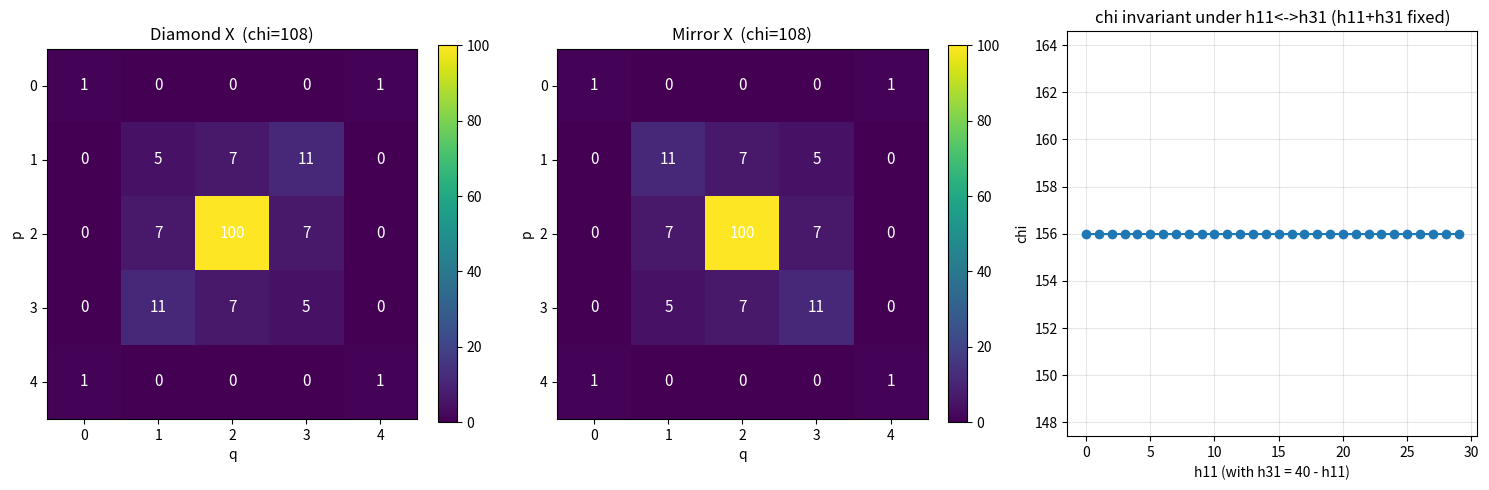

This figure's Python source:
"""Visualization: Calabi-Yau fourfold Hodge diamond and its mirror.
Renders the diamond as a heatmap alongside its mirror (h11 <-> h31 swap),
and plots the Euler characteristic across a family, highlighting mirror
invariance. Requires matplotlib + numpy.
"""
from __future__ import annotations
import numpy as np
import matplotlib.pyplot as plt


def diamond_grid(h11: int, h21: int, h31: int, h22: int) -> np.ndarray:
    g = np.zeros((5, 5), dtype=int)
    for (p, q), v in {
        (0, 0): 1, (4, 4): 1, (0, 4): 1, (4, 0): 1,
        (1, 1): h11, (3, 3): h11, (3, 1): h31, (1, 3): h31,
        (2, 2): h22, (2, 1): h21, (1, 2): h21, (2, 3): h21, (3, 2): h21,
    }.items():
        g[p, q] = v
    return g


def euler_char(h11: int, h21: int, h31: int, h22: int) -> int:
    return 4 + 2 * h11 + 2 * h31 + h22 - 4 * h21


def main() -> None:
    h11, h21, h31, h22 = 5, 7, 11, 100
    G = diamond_grid(h11, h21, h31, h22)
    Gm = diamond_grid(h31, h21, h11, h22)  # mirror: swap h11<->h31

    fig, axes = plt.subplots(1, 3, figsize=(15, 5))
    for ax, grid, title in (
        (axes[0], G, f"Diamond X  (chi={euler_char(h11,h21,h31,h22)})"),
        (axes[1], Gm, f"Mirror X  (chi={euler_char(h31,h21,h11,h22)})"),
    ):
        im = ax.imshow(grid, cmap="viridis")
        for p in range(5):
            for q in range(5):
                ax.text(q, p, str(grid[p, q]), ha="center", va="center",
                        color="white", fontsize=11)
        ax.set_title(title)
        ax.set_xlabel("q"); ax.set_ylabel("p")
        fig.colorbar(im, ax=ax, fraction=0.046)

    hs = np.arange(0, 30)
    chi = [euler_char(h, h21, 40 - h, h22) for h in hs]  # h11+h31 fixed
    axes[2].plot(hs, chi, "o-")
    axes[2].set_title("chi invariant under h11<->h31 (h11+h31 fixed)")
    axes[2].set_xlabel("h11 (with h31 = 40 - h11)")
    axes[2].set_ylabel("chi")
    axes[2].grid(True, alpha=0.3)

    plt.tight_layout()
    plt.savefig("cy4_diamond.png", dpi=140)
    print("saved cy4_diamond.png")


if __name__ == "__main__":
    main()
